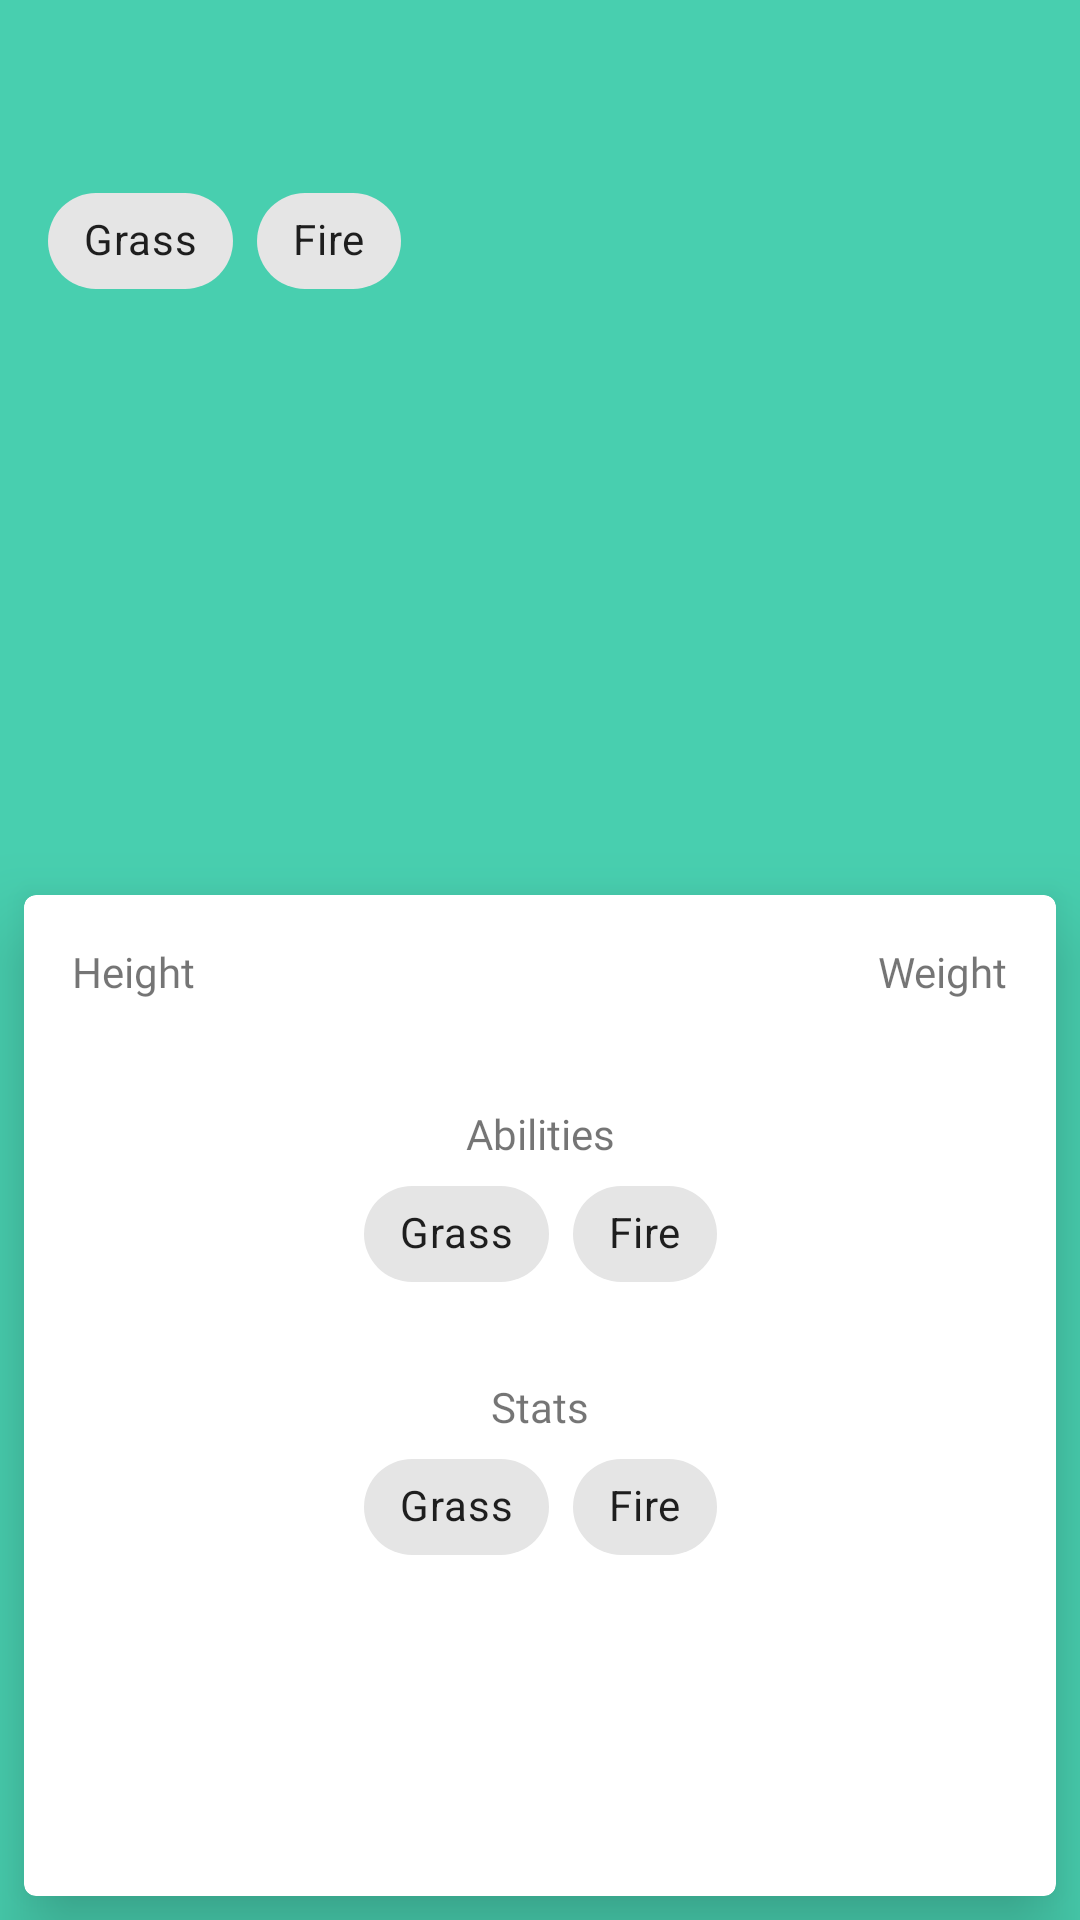

The Android layout XML behind this screen, and the referenced resources:
<!-- AndroidManifest.xml: application theme Theme.PokedexLSI -->
<!-- res/layout/pokemon_detail_activity.xml -->
<?xml version="1.0" encoding="utf-8"?>
<layout xmlns:android="http://schemas.android.com/apk/res/android"
    xmlns:app="http://schemas.android.com/apk/res-auto"
    xmlns:tools="http://schemas.android.com/tools">

    <data>
        <variable
            name="viewmodel"
            type="com.nasser.pokedexlsi.ui.viewmodel.PokedexViewModel" />
    </data>

    <androidx.constraintlayout.widget.ConstraintLayout
        android:layout_width="match_parent"
        android:layout_height="match_parent"
        android:background="#48CFAF">

        <TextView
            android:id="@+id/pokemon_title"
            android:layout_width="0dp"
            android:layout_height="wrap_content"
            android:layout_marginStart="@dimen/default_gap"
            android:layout_marginTop="@dimen/minimum_gap"
            android:fontFamily="@font/poppins_bold"
            android:textColor="@color/white"
            android:textSize="@dimen/maximum_text_size"
            app:layout_constraintEnd_toStartOf="@+id/pokemon_number"
            app:layout_constraintStart_toStartOf="parent"
            app:layout_constraintTop_toTopOf="parent"
            tools:text="Pikachu" />

        <TextView
            android:id="@+id/pokemon_number"
            android:layout_width="0dp"
            android:layout_height="wrap_content"
            android:fontFamily="@font/poppins_bold"
            android:layout_marginEnd="@dimen/default_gap"
            android:textColor="@color/white"
            android:textSize="@dimen/default_text_size"
            app:layout_constraintBottom_toBottomOf="@+id/pokemon_title"
            app:layout_constraintEnd_toEndOf="parent"
            app:layout_constraintTop_toTopOf="@+id/pokemon_title"
            tools:text="#001" />

        <HorizontalScrollView
            android:id="@+id/scrollView"
            android:layout_width="wrap_content"
            android:layout_height="wrap_content"
            app:layout_constraintStart_toStartOf="@id/pokemon_title"
            app:layout_constraintTop_toBottomOf="@id/pokemon_title">

            <com.google.android.material.chip.ChipGroup
                android:id="@+id/pokemon_types"
                android:layout_width="wrap_content"
                android:layout_height="wrap_content">

                <com.google.android.material.chip.Chip
                    android:id="@+id/chip_example_one"
                    android:layout_width="wrap_content"
                    android:layout_height="wrap_content"
                    android:text="@string/text_chip_one" />

                <com.google.android.material.chip.Chip
                    android:id="@+id/chip_example_two"
                    android:layout_width="wrap_content"
                    android:layout_height="wrap_content"
                    android:text="@string/text_chip_two" />

            </com.google.android.material.chip.ChipGroup>

        </HorizontalScrollView>

        <ImageButton
            android:id="@+id/pokemon_img"
            android:layout_width="170dp"
            android:layout_height="170dp"
            android:layout_marginTop="@dimen/default_gap"
            android:contentDescription="@string/description_pokemon"
            android:elevation="2dp"
            android:src="@mipmap/ic_launcher"
            android:onClick="@{()-> viewmodel.startEmitSound()}"
            android:backgroundTint="@android:color/transparent"
            style="@style/Widget.MaterialComponents.Button.TextButton"
            app:layout_constraintEnd_toEndOf="parent"
            app:layout_constraintStart_toStartOf="parent"
            app:layout_constraintTop_toBottomOf="@id/scrollView" />

        <com.google.android.material.card.MaterialCardView
            android:id="@+id/about_pokemon_card"
            android:layout_width="match_parent"
            android:layout_height="0dp"
            android:layout_margin="@dimen/minimum_gap"
            app:cardElevation="@dimen/default_gap"
            app:layout_constraintBottom_toBottomOf="parent"
            app:layout_constraintEnd_toEndOf="parent"
            app:layout_constraintStart_toStartOf="parent"
            app:layout_constraintTop_toBottomOf="@+id/pokemon_img">

            <androidx.constraintlayout.widget.ConstraintLayout
                android:layout_width="match_parent"
                android:layout_height="match_parent"
                android:layout_margin="@dimen/default_gap">

                <TextView
                    android:id="@+id/height_title"
                    android:layout_width="wrap_content"
                    android:layout_height="wrap_content"
                    android:fontFamily="@font/poppins_semibold"
                    android:text="Height"
                    app:layout_constraintStart_toStartOf="parent"
                    app:layout_constraintTop_toTopOf="parent" />

                <TextView
                    android:id="@+id/weight_title"
                    android:layout_width="wrap_content"
                    android:layout_height="wrap_content"
                    android:fontFamily="@font/poppins_semibold"
                    android:text="Weight"
                    app:layout_constraintEnd_toEndOf="parent"
                    app:layout_constraintTop_toTopOf="parent" />

                <TextView
                    android:id="@+id/pokemon_height"
                    android:layout_width="wrap_content"
                    android:layout_height="wrap_content"
                    app:layout_constraintStart_toStartOf="parent"
                    app:layout_constraintTop_toBottomOf="@id/height_title"
                    tools:text="1.70 m" />

                <TextView
                    android:id="@+id/pokemon_weight"
                    android:layout_width="wrap_content"
                    android:layout_height="wrap_content"
                    app:layout_constraintEnd_toEndOf="parent"
                    app:layout_constraintTop_toBottomOf="@id/weight_title"
                    tools:text="70 kg" />

                <TextView
                    android:id="@+id/abilities_title"
                    android:layout_width="wrap_content"
                    android:layout_height="wrap_content"
                    android:layout_marginTop="@dimen/default_gap"
                    android:fontFamily="@font/poppins_semibold"
                    android:text="Abilities"
                    app:layout_constraintEnd_toEndOf="parent"
                    app:layout_constraintStart_toStartOf="parent"
                    app:layout_constraintTop_toBottomOf="@id/pokemon_height" />

                <HorizontalScrollView
                    android:id="@+id/scrollView2"
                    android:layout_width="wrap_content"
                    android:layout_height="wrap_content"
                    app:layout_constraintStart_toStartOf="@id/abilities_title"
                    app:layout_constraintTop_toBottomOf="@id/abilities_title"
                    app:layout_constraintEnd_toEndOf="@id/abilities_title">

                    <com.google.android.material.chip.ChipGroup
                        android:id="@+id/pokemon_abilities"
                        android:layout_width="wrap_content"
                        android:layout_height="wrap_content">

                        <com.google.android.material.chip.Chip
                            android:id="@+id/chip_abilities_one"
                            android:layout_width="wrap_content"
                            android:layout_height="wrap_content"
                            android:text="@string/text_chip_one" />

                        <com.google.android.material.chip.Chip
                            android:id="@+id/chip_abilities_two"
                            android:layout_width="wrap_content"
                            android:layout_height="wrap_content"
                            android:text="@string/text_chip_two" />

                    </com.google.android.material.chip.ChipGroup>

                </HorizontalScrollView>

                <TextView
                    android:id="@+id/stats_title"
                    android:layout_width="wrap_content"
                    android:layout_height="wrap_content"
                    android:layout_marginTop="@dimen/medium_gap"
                    android:fontFamily="@font/poppins_semibold"
                    android:text="Stats"
                    app:layout_constraintStart_toStartOf="parent"
                    app:layout_constraintEnd_toEndOf="parent"
                    app:layout_constraintTop_toBottomOf="@id/scrollView2"/>

                <HorizontalScrollView
                    android:id="@+id/scrollView3"
                    android:layout_width="wrap_content"
                    android:layout_height="wrap_content"
                    app:layout_constraintStart_toStartOf="@id/stats_title"
                    app:layout_constraintTop_toBottomOf="@id/stats_title"
                    app:layout_constraintEnd_toEndOf="@id/stats_title">

                    <com.google.android.material.chip.ChipGroup
                        android:id="@+id/pokemon_stats"
                        android:layout_width="wrap_content"
                        android:layout_height="wrap_content">

                        <com.google.android.material.chip.Chip
                            android:id="@+id/chip_stat_one"
                            android:layout_width="wrap_content"
                            android:layout_height="wrap_content"
                            android:text="@string/text_chip_one" />

                        <com.google.android.material.chip.Chip
                            android:id="@+id/chip_stat_two"
                            android:layout_width="wrap_content"
                            android:layout_height="wrap_content"
                            android:text="@string/text_chip_two" />

                    </com.google.android.material.chip.ChipGroup>

                </HorizontalScrollView>

            </androidx.constraintlayout.widget.ConstraintLayout>

        </com.google.android.material.card.MaterialCardView>

    </androidx.constraintlayout.widget.ConstraintLayout>
</layout>
<!-- resources referenced by this layout -->
<resources>
  <color name="white">#FFFFFFFF</color>
  <dimen name="default_gap">16dp</dimen>
  <dimen name="default_text_size">16sp</dimen>
  <dimen name="maximum_text_size">36sp</dimen>
  <dimen name="medium_gap">24dp</dimen>
  <dimen name="minimum_gap">8dp</dimen>
  <string name="description_pokemon">pokemon image</string>
  <string name="text_chip_one">Grass</string>
  <string name="text_chip_two">Fire</string>
  <style name="Theme.PokedexLSI" parent="Theme.MaterialComponents.DayNight.DarkActionBar">
          
          <item name="colorPrimary">@color/purple_500</item>
          <item name="colorPrimaryVariant">@color/purple_700</item>
          <item name="colorOnPrimary">@color/white</item>
          
          <item name="colorSecondary">@color/teal_200</item>
          <item name="colorSecondaryVariant">@color/teal_700</item>
          <item name="colorOnSecondary">@color/black</item>
          
          <item name="android:statusBarColor" tools:targetApi="l">?attr/colorPrimaryVariant</item>
          
      </style>
  <color name="purple_500">#E65100</color>
  <color name="purple_700">#FF6F00</color>
  <color name="teal_200">#FF03DAC5</color>
  <color name="teal_700">#FF018786</color>
  <color name="black">#FF000000</color>
</resources>
